Labelled photos from "pr", an image-classification folder in ndrpscl/MNetv3. The possible labels are: butterhead lettuce, crisphead lettuce, curly lettuce, iceberg lettuce, lollo lettuce, looseleaf lettuce, oak leaf lettuce, red leaf lettuce, romaine lettuce.

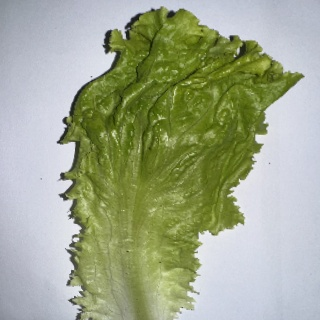
Label: looseleaf lettuce

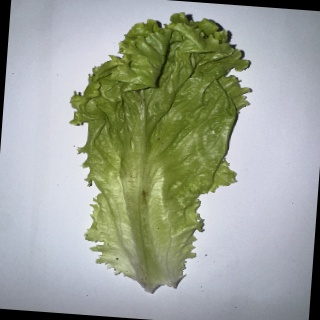
Label: curly lettuce

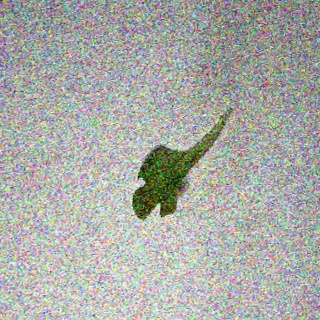
Label: oak leaf lettuce

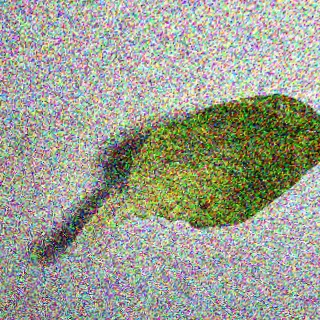
Label: butterhead lettuce

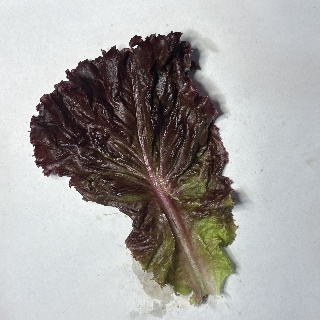
Label: red leaf lettuce

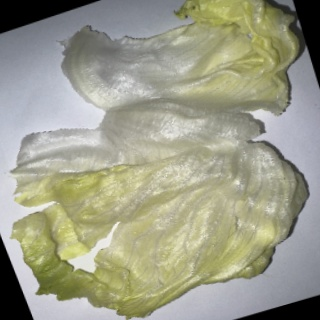
Label: iceberg lettuce
